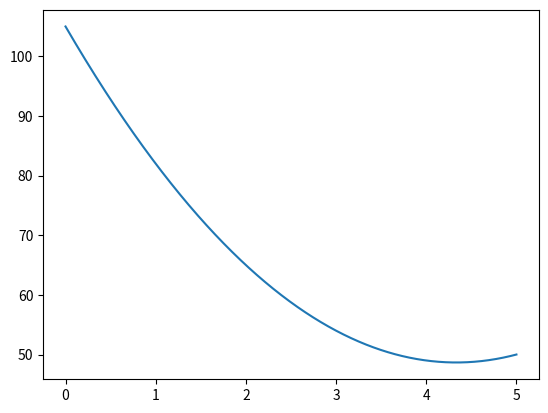

Write Python code to recreate this figure.
import matplotlib.pyplot as plt
import numpy as np

x = np.array([10,2,1])

def cost(p, xs):
    return np.sum((p - xs)**2)

arr = np.linspace(0,5,1000)
b = np.array([cost(a, x) for a in arr])

plt.plot(arr, b)
plt.show()
